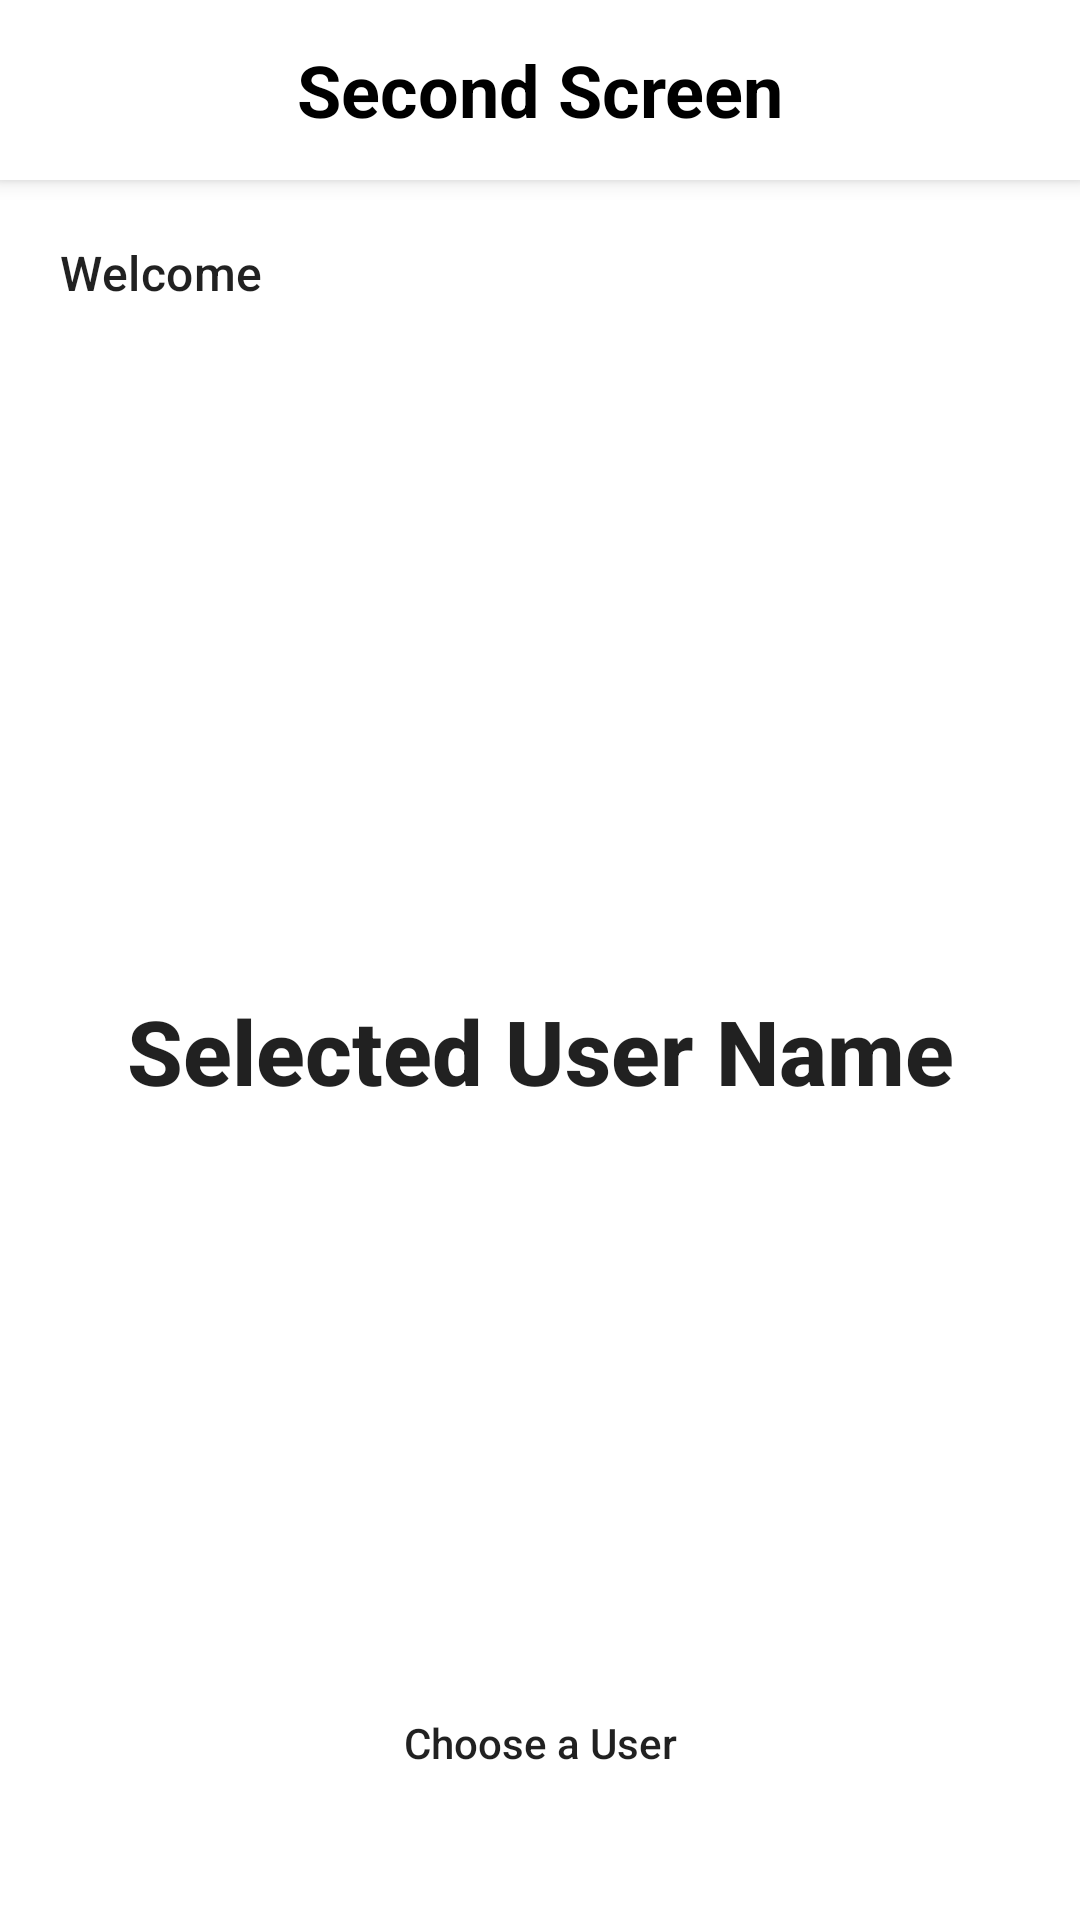

The Android layout XML behind this screen, and the referenced resources:
<!-- AndroidManifest.xml: application theme Theme.SuitmediaTest -->
<!-- res/layout/activity_second.xml -->
<?xml version="1.0" encoding="utf-8"?>
<androidx.constraintlayout.widget.ConstraintLayout xmlns:android="http://schemas.android.com/apk/res/android"
    xmlns:app="http://schemas.android.com/apk/res-auto"
    xmlns:tools="http://schemas.android.com/tools"
    android:layout_width="match_parent"
    android:layout_height="match_parent"
    tools:context=".ui.SecondActivity">

    <LinearLayout
        android:id="@+id/actionBar"
        android:elevation="4dp"
        android:layout_width="match_parent"
        android:layout_height="60dp"
        android:background="@color/white"
        app:popupTheme="@style/Theme.AppCompat.DayNight.DarkActionBar"
        app:layout_constraintTop_toTopOf="parent"
        app:layout_constraintStart_toStartOf="parent"
        app:layout_constraintEnd_toEndOf="parent">

        <ImageButton
            android:id="@+id/buttonBack"
            android:layout_width="30dp"
            android:layout_height="wrap_content"
            android:layout_gravity="center_vertical"
            android:layout_marginStart="20dp"
            android:background="@drawable/ic_arrow_back" />

        <TextView
            android:layout_width="match_parent"
            android:layout_height="wrap_content"
            android:layout_gravity="center"
            android:gravity="center"
            android:layout_marginEnd="50dp"
            android:text="Second Screen"
            android:textStyle="bold"
            android:textColor="@color/black"
            android:textSize="24sp" />

    </LinearLayout>

    <TextView
        android:id="@+id/tvWelcome"
        style="@style/TextAppearance.Material3.TitleMedium"
        android:layout_width="0dp"
        android:layout_height="wrap_content"
        android:text="@string/welcome"
        android:textSize="16sp"
        app:layout_constraintTop_toBottomOf="@id/actionBar"
        app:layout_constraintStart_toStartOf="parent"
        app:layout_constraintEnd_toEndOf="parent"
        android:layout_marginTop="20dp"
        android:layout_marginStart="20dp"/>

    <TextView
        android:id="@+id/tvName"
        style="@style/TextAppearance.AppCompat.Title"
        android:layout_width="match_parent"
        android:layout_height="wrap_content"
        tools:text="NAME"
        android:textSize="24sp"
        android:textStyle="bold"
        app:layout_constraintTop_toBottomOf="@id/tvWelcome"
        app:layout_constraintStart_toStartOf="parent"
        app:layout_constraintEnd_toEndOf="parent"
        android:layout_marginStart="20dp"
        android:layout_marginEnd="100dp"/>

    <TextView
        android:id="@+id/tvSelectedUserName"
        style="@style/TextAppearance.AppCompat.Title"
        android:layout_width="match_parent"
        android:layout_height="wrap_content"
        android:text="@string/selected_user_name"
        android:textSize="30sp"
        android:textStyle="bold"
        android:gravity="center"
        app:layout_constraintBottom_toBottomOf="parent"
        app:layout_constraintEnd_toEndOf="parent"
        app:layout_constraintEnd_toStartOf="parent"
        app:layout_constraintStart_toStartOf="parent"
        app:layout_constraintTop_toBottomOf="@id/actionBar" />

    <Button
        android:id="@+id/btnChooseUser"
        android:layout_width="match_parent"
        android:layout_height="wrap_content"
        android:text="@string/choose_a_user"
        android:textAllCaps="false"
        app:layout_constraintBottom_toBottomOf="parent"
        app:layout_constraintStart_toStartOf="parent"
        app:layout_constraintEnd_toEndOf="parent"
        android:layout_marginBottom="35dp"
        android:layout_marginStart="30dp"
        android:layout_marginEnd="30dp"
        android:background="@drawable/bg_button"/>

</androidx.constraintlayout.widget.ConstraintLayout>
<!-- resources referenced by this layout -->
<resources>
  <color name="black">#FF000000</color>
  <color name="white">#FFFFFFFF</color>
  <!-- drawable bg_button (drawable) -->
  <?xml version="1.0" encoding="utf-8"?>
  <shape xmlns:android="http://schemas.android.com/apk/res/android">
  
      <corners
          android:radius="10dp">
      </corners>
  
  </shape>
  <string name="choose_a_user">Choose a User</string>
  <string name="selected_user_name">Selected User Name</string>
  <string name="welcome">Welcome</string>
  <style name="Theme.SuitmediaTest" parent="Theme.MaterialComponents.DayNight.DarkActionBar">
          
          <item name="colorPrimary">@color/denim_blue</item>
          <item name="colorPrimaryVariant">@color/black</item>
          <item name="colorOnPrimary">@color/white</item>
          
          <item name="colorSecondary">@color/teal_200</item>
          <item name="colorSecondaryVariant">@color/teal_700</item>
          <item name="colorOnSecondary">@color/black</item>
          
          <item name="android:statusBarColor" tools:targetApi="21">?attr/colorPrimaryVariant</item>
          
      </style>
  <color name="denim_blue">#2b637b</color>
  <color name="teal_200">#FF03DAC5</color>
  <color name="teal_700">#FF018786</color>
</resources>
